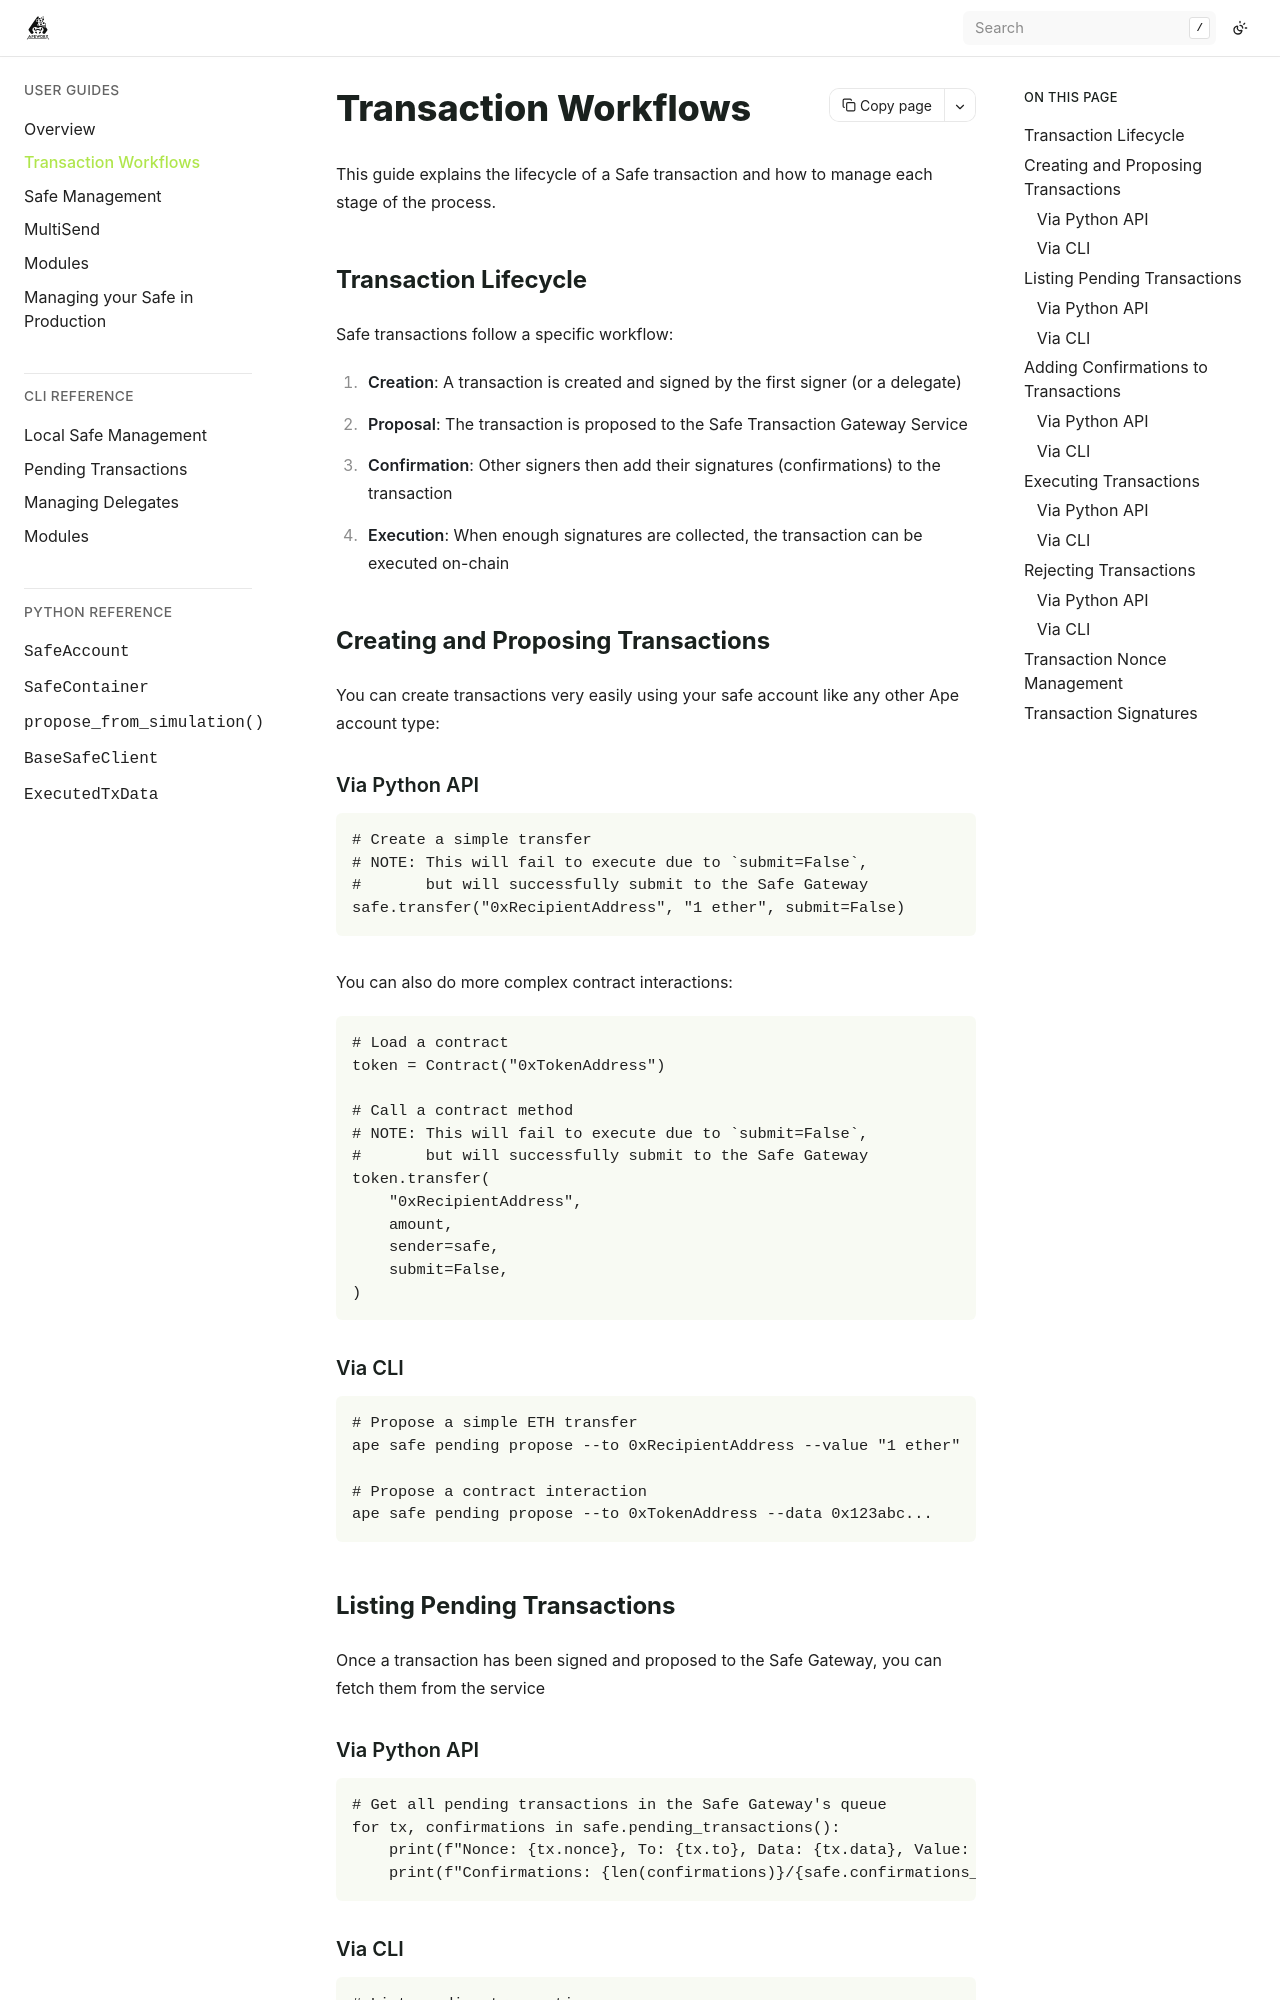

repository: ApeWorX/ape-safe · page: latest/userguides/transactions.html · generator: sphinx

# Transaction Workflows

This guide explains the lifecycle of a Safe transaction and how to manage each stage of the process.

## Transaction Lifecycle

Safe transactions follow a specific workflow:

1. **Creation**: A transaction is created and signed by the first signer (or a delegate)
1. **Proposal**: The transaction is proposed to the Safe Transaction Gateway Service
1. **Confirmation**: Other signers then add their signatures (confirmations) to the transaction
1. **Execution**: When enough signatures are collected, the transaction can be executed on-chain

## Creating and Proposing Transactions

You can create transactions very easily using your safe account like any other Ape account type:

### Via Python API

```python
# Create a simple transfer
# NOTE: This will fail to execute due to `submit=False`,
#       but will successfully submit to the Safe Gateway
safe.transfer("0xRecipientAddress", "1 ether", submit=False)
```

You can also do more complex contract interactions:

```python
# Load a contract
token = Contract("0xTokenAddress")

# Call a contract method
# NOTE: This will fail to execute due to `submit=False`,
#       but will successfully submit to the Safe Gateway
token.transfer(
    "0xRecipientAddress",
    amount,
    sender=safe,
    submit=False,
)
```

### Via CLI

```bash
# Propose a simple ETH transfer
ape safe pending propose --to 0xRecipientAddress --value "1 ether"

# Propose a contract interaction
ape safe pending propose --to 0xTokenAddress --data 0x123abc...
```

## Listing Pending Transactions

Once a transaction has been signed and proposed to the Safe Gateway, you can fetch them from the service
